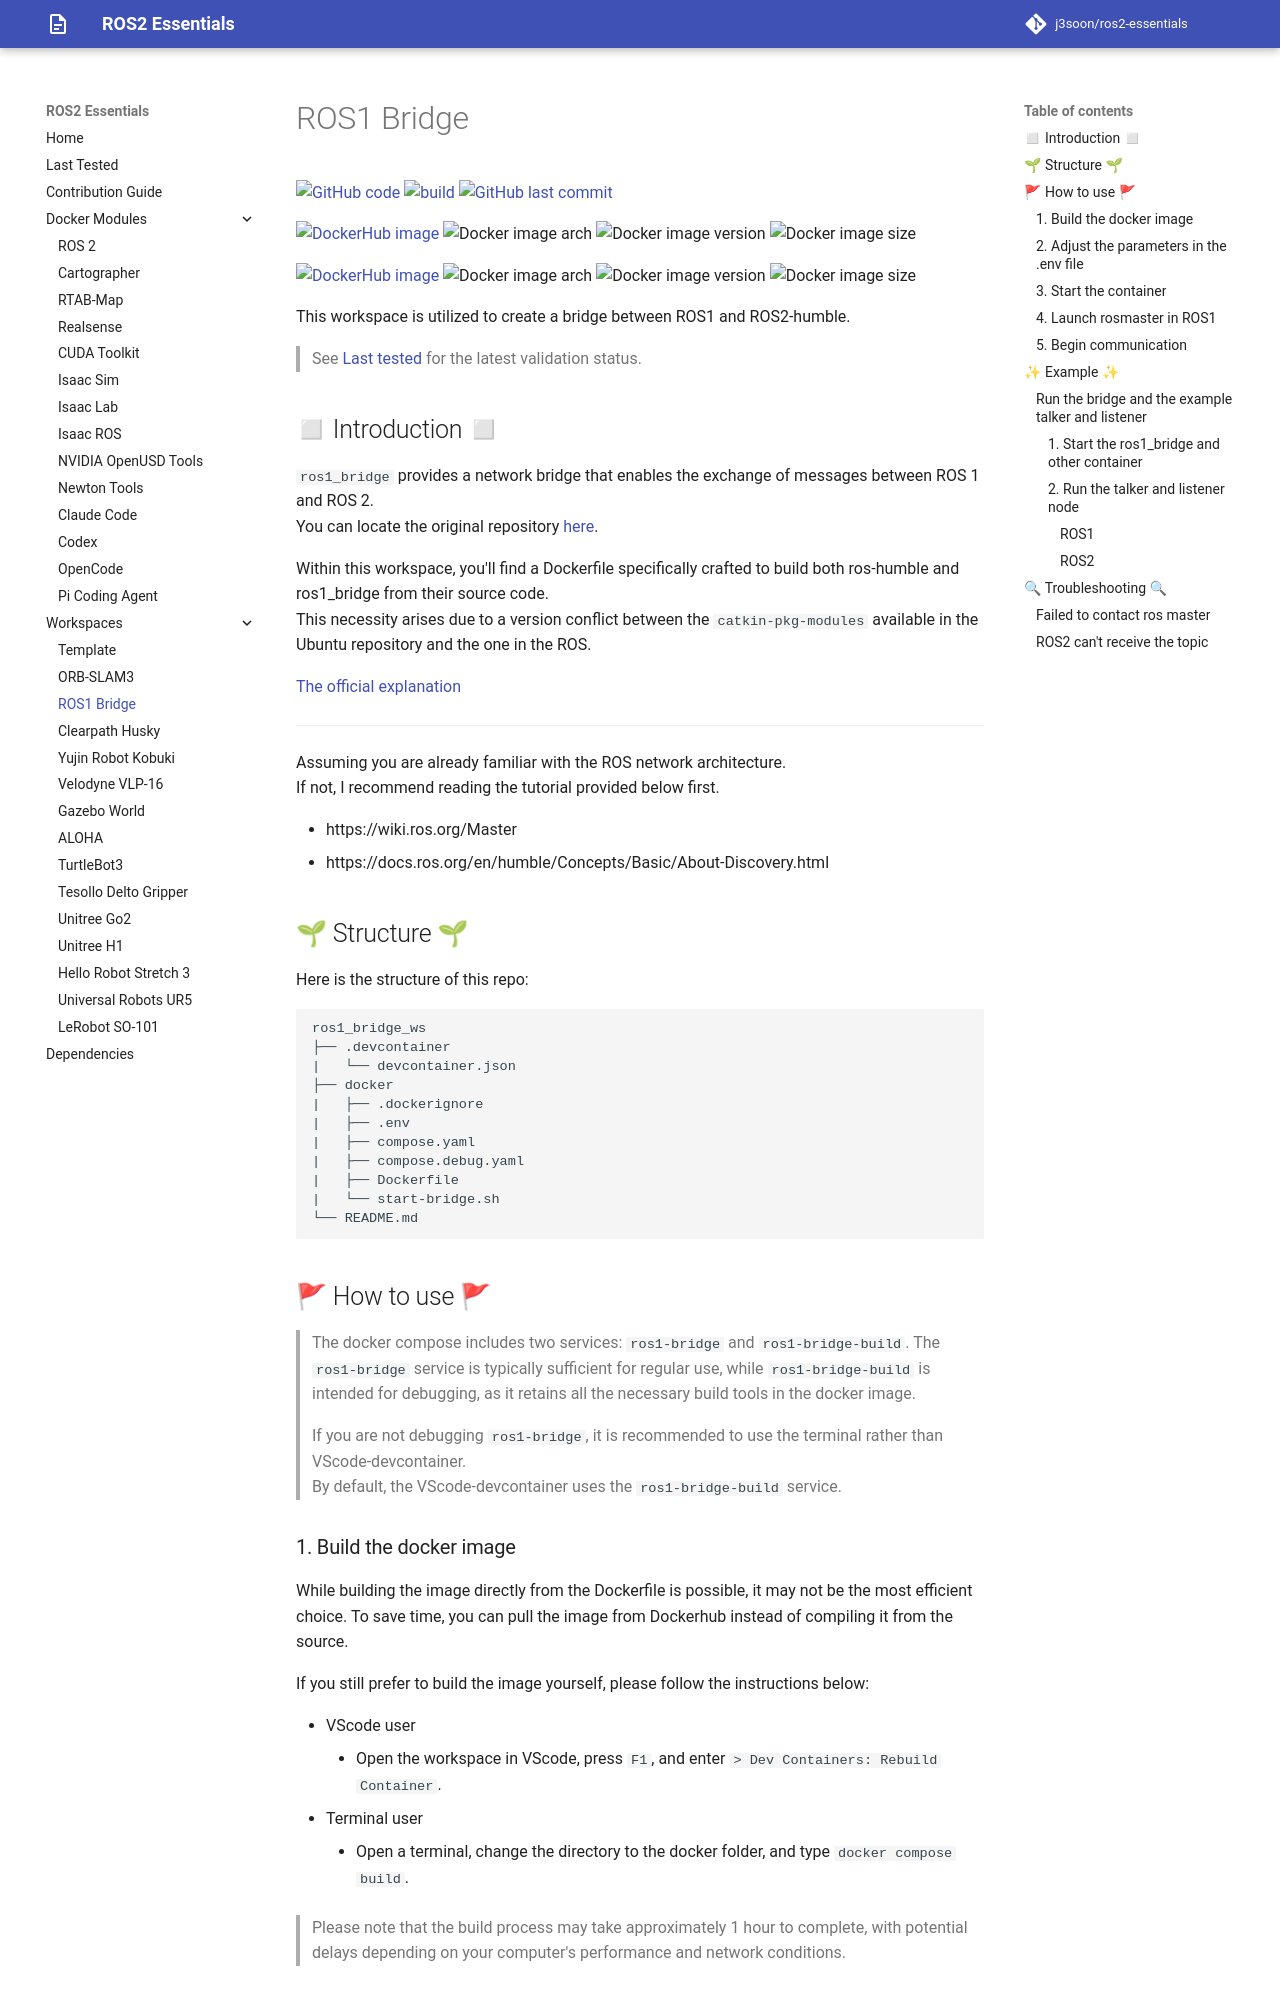

repository: j3soon/ros2-essentials · page: ros1-bridge-ws/index.html · generator: mkdocs

# ROS1 Bridge

[![GitHub code](https://img.shields.io/badge/code-blue?logo=github&label=github)](https://github.com/j3soon/ros2-essentials/tree/main/ros1_bridge_ws)
[![build](https://img.shields.io/github/actions/workflow/status/j3soon/ros2-essentials/build-ros1-bridge-ws.yaml?label=build)](https://github.com/j3soon/ros2-essentials/actions/workflows/build-ros1-bridge-ws.yaml)
[![GitHub last commit](https://img.shields.io/github/last-commit/j3soon/ros2-essentials?path=ros1_bridge_ws)](https://github.com/j3soon/ros2-essentials/commits/main/ros1_bridge_ws)

[![DockerHub image](https://img.shields.io/badge/dockerhub-j3soon/ros2--ros1--bridge--ws-important.svg?logo=docker)](https://hub.docker.com/r/j3soon/ros2-ros1-bridge-ws/tags)
![Docker image arch](https://img.shields.io/badge/arch-amd64_|_arm64-blueviolet)
![Docker image version](https://img.shields.io/docker/v/j3soon/ros2-ros1-bridge-ws)
![Docker image size](https://img.shields.io/docker/image-size/j3soon/ros2-ros1-bridge-ws)

[![DockerHub image](https://img.shields.io/badge/dockerhub-j3soon/ros2--ros1--bridge--build--ws-important.svg?logo=docker)](https://hub.docker.com/r/j3soon/ros2-ros1-bridge-build-ws/tags)
![Docker image arch](https://img.shields.io/badge/arch-amd64_|_arm64-blueviolet)
![Docker image version](https://img.shields.io/docker/v/j3soon/ros2-ros1-bridge-build-ws)
![Docker image size](https://img.shields.io/docker/image-size/j3soon/ros2-ros1-bridge-build-ws)

This workspace is utilized to create a bridge between ROS1 and ROS2-humble.

> See [Last tested](../last-tested.md) for the latest validation status.

## ◻ Introduction ◻

`ros1_bridge` provides a network bridge that enables the exchange of messages between ROS 1 and ROS 2.  
You can locate the original repository [here](https://github.com/ros2/ros1_bridge).

Within this workspace, you'll find a Dockerfile specifically crafted to build both ros-humble and ros1_bridge from their source code.  
This necessity arises due to a version conflict between the `catkin-pkg-modules` available in the Ubuntu repository and the one in the ROS.

[The official explanation](https://docs.ros.org/en/humble/How-To-Guides/Using-ros1_bridge-Jammy-upstream.html#ros-2-via-debian-packages)

---

Assuming you are already familiar with the ROS network architecture.  
If not, I recommend reading the tutorial provided below first.  

- https://wiki.ros.org/Master
- https://docs.ros.org/en/humble/Concepts/Basic/About-Discovery.html

## 🌱 Structure 🌱

Here is the structure of this repo:

```
ros1_bridge_ws
├── .devcontainer
|   └── devcontainer.json
├── docker
|   ├── .dockerignore
|   ├── .env
|   ├── compose.yaml
|   ├── compose.debug.yaml
|   ├── Dockerfile
|   └── start-bridge.sh
└── README.md
```

## 🚩 How to use 🚩

> The docker compose includes two services: `ros1-bridge` and `ros1-bridge-build`. The `ros1-bridge` service is typically sufficient for regular use, while `ros1-bridge-build` is intended for debugging, as it retains all the necessary build tools in the docker image.
>
> If you are not debugging `ros1-bridge`, it is recommended to use the terminal rather than VScode-devcontainer.  
> By default, the VScode-devcontainer uses the `ros1-bridge-build` service.
